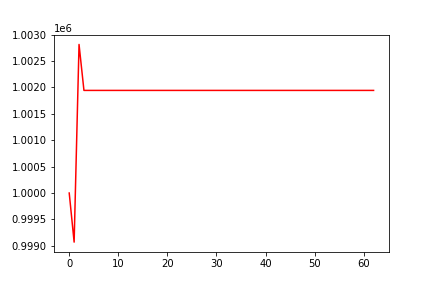

Values plotted in this chart, from the file beside it:
, 0
0, 1000000
1, 999070
2, 1002815
3, 1001945
4, 1001945
5, 1001945
6, 1001945
7, 1001945
8, 1001945
9, 1001945
10, 1001945
11, 1001945
12, 1001945
13, 1001945
14, 1001945
15, 1001945
16, 1001945
17, 1001945
18, 1001945
19, 1001945
20, 1001945
21, 1001945
22, 1001945
23, 1001945
24, 1001945
25, 1001945
26, 1001945
27, 1001945
28, 1001945
29, 1001945
30, 1001945
31, 1001945
32, 1001945
33, 1001945
34, 1001945
35, 1001945
36, 1001945
37, 1001945
38, 1001945
39, 1001945
40, 1001945
41, 1001945
42, 1001945
43, 1001945
44, 1001945
45, 1001945
46, 1001945
47, 1001945
48, 1001945
49, 1001945
50, 1001945
51, 1001945
52, 1001945
53, 1001945
54, 1001945
55, 1001945
56, 1001945
57, 1001945
58, 1001945
59, 1001945
... 3 more rows
